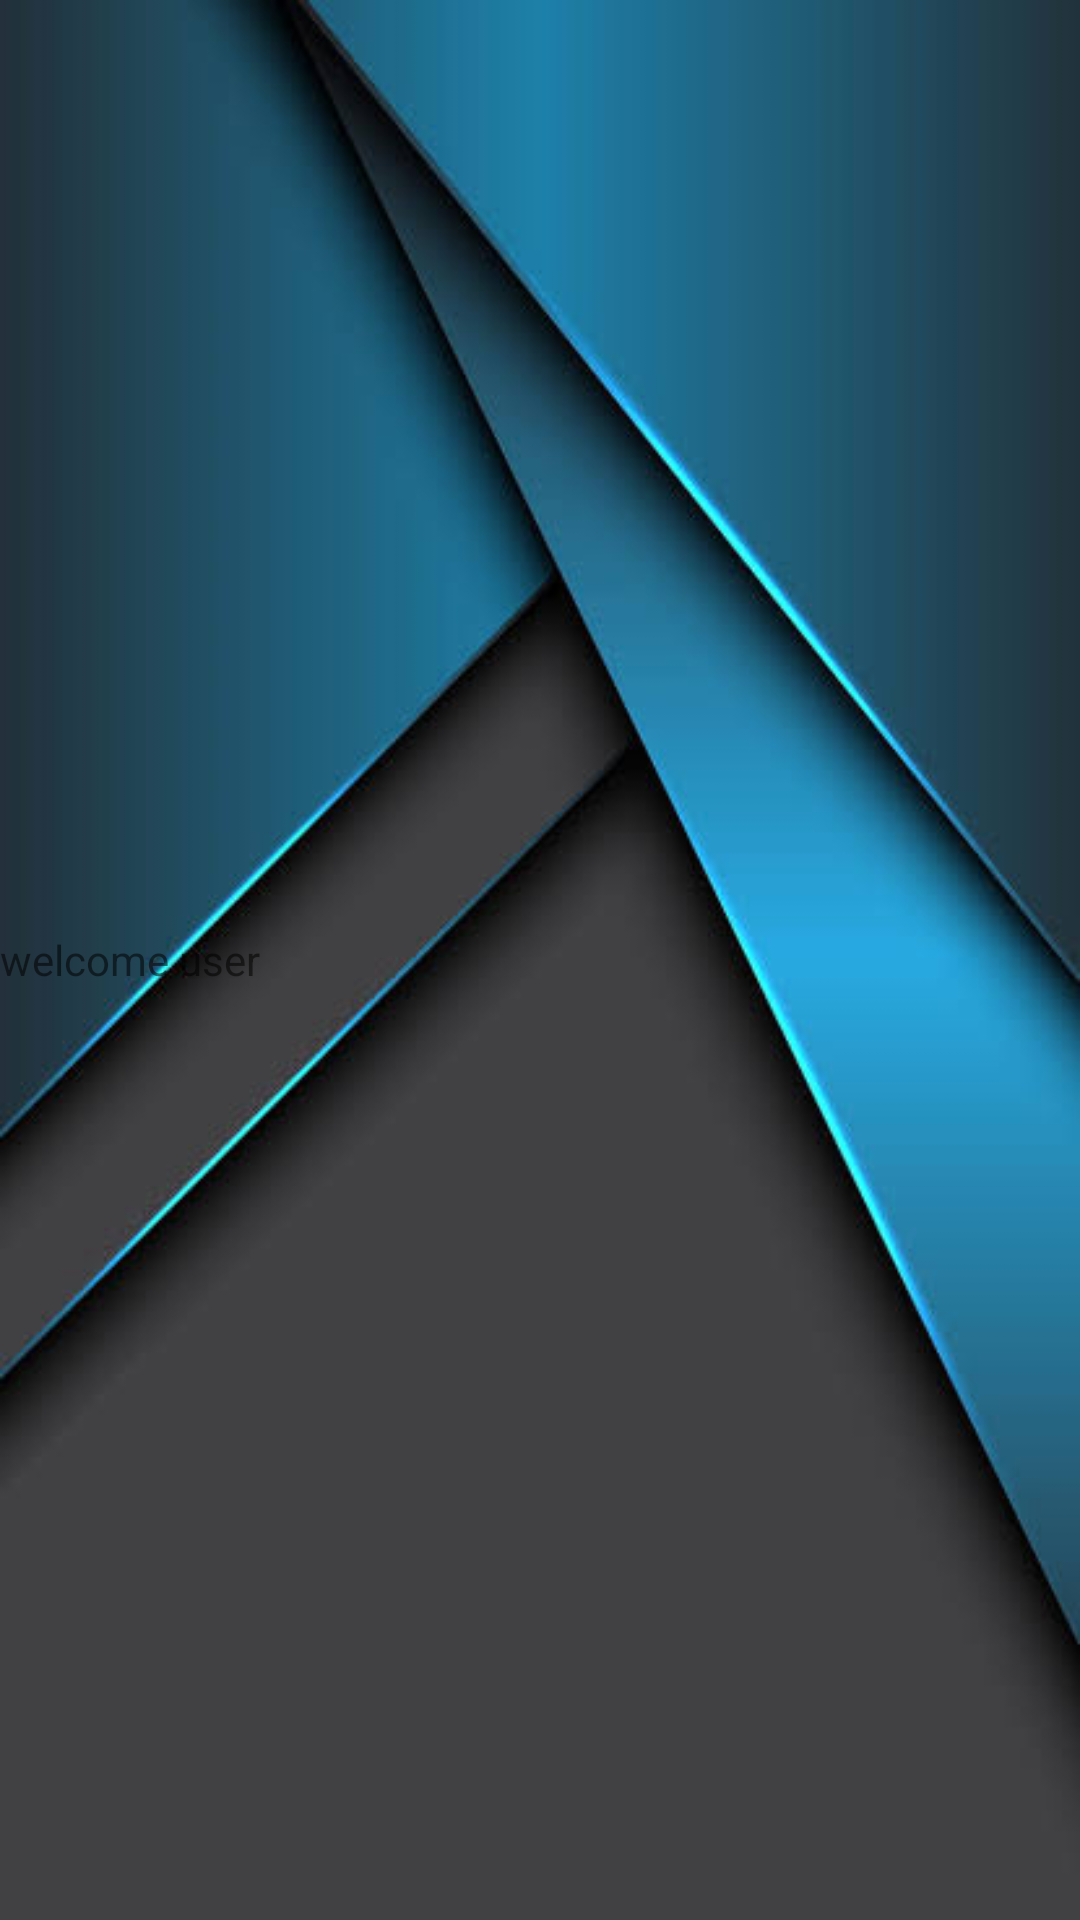

Produce the Android XML layout that renders to this screen, including the resource entries it uses.
<!-- AndroidManifest.xml: application theme Theme.AppCompat.Light.NoActionBar -->
<!-- res/layout/activity_main.xml -->
<?xml version="1.0" encoding="utf-8"?>
<LinearLayout xmlns:android="http://schemas.android.com/apk/res/android"
    xmlns:tools="http://schemas.android.com/tools"
    android:layout_width="match_parent"
    android:layout_height="match_parent"
    android:layout_margin="20dp"
    android:gravity="center"
    android:orientation="vertical"
    android:background="@drawable/gra5"
    tools:context=".MainActivity">

    <TextView
        android:layout_width="match_parent"
        android:layout_height="wrap_content"
        android:text="welcome user" />
</LinearLayout>
<!-- resources referenced by this layout -->
<resources>
  <!-- drawable gra5: jpeg bitmap (drawable, 22818 bytes) -->
</resources>
